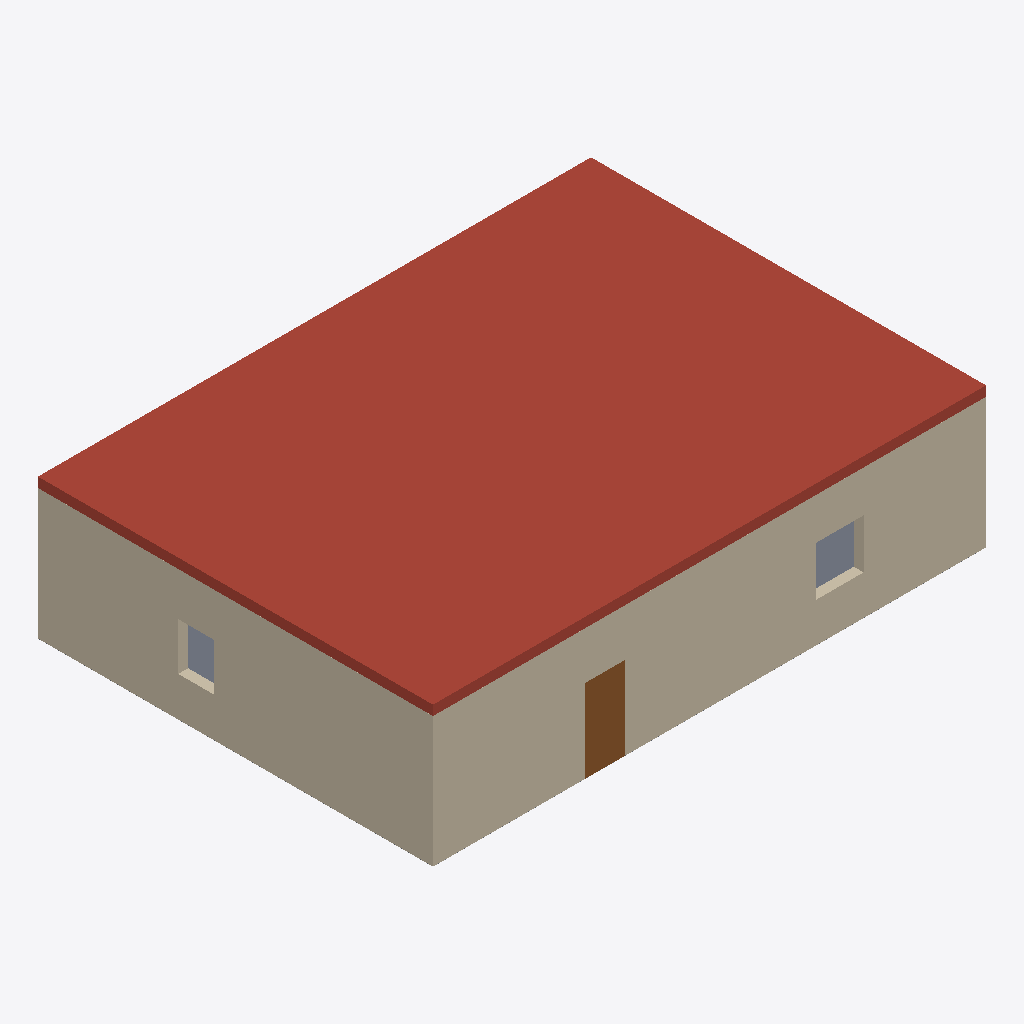
Isometric view of an IFC building model (IFC-SPF (STEP), schema IFC2X3, length unit metre), seen from the south-west, elements coloured by IFC class: 2 walls (beige), 1 roof (red-brown), 1 door (brown), 1 slab (grey).
Extent 14.0 m × 10.0 m × 3.6 m (x, y, z). Storeys (1): Ifc_Storey{#30} at 0.00 m. Elements (9): 6 IfcWallStandardCase, 2 IfcSlab, 1 IfcDoor.

HEADER;
FILE_DESCRIPTION(('ViewDefinition [CoordinationView, SpaceBoundary2ndLevelAddOnView, QuantityTakeOffAddOnView]','Option [Filter: VisibleElements; SpaceContainment: On]'),'2;1');
FILE_NAME('3sallesSimple_IFC3.ifc','2010-09-29T15:50:27',(''),(''),'1.4.0-beta developer build','Darwin','');
FILE_SCHEMA(('IFC2X3'));
ENDSEC;
DATA;
#54=IFCPROJECT('3n0UZ7Fk95FApik_ufShXN',#13,'Default Project',$,$,$,$,(#51,#110,#207),#26);
#64=IFCSITE('1M2hx2H8H3mghNBJH5FBvl',#13,'Default Site',$,$,#61,$,$,.ELEMENT.,$,$,$,$,$);
#77=IFCBUILDING('0v4G6V$9z6gwElhEXK$o$E',#13,'Default Building',$,$,#74,$,$,.ELEMENT.,$,$,$);
#93=IFCBUILDINGSTOREY('2LRravS8X6DfO8qrVpSQcD',#13,'Ifc_Storey{#30}',$,$,#90,$,'ACID00000001-[number]',.ELEMENT.,0.0);
#4403=IFCSLAB('3clQRW8G1F_9w7Ecilic3j',#13,'IfcRoof-1',$,$,#4466,#4455,'E6BDA6E0-2100-4FF8-9E-87-3A6B2FB260ED',.ROOF.);
#922=IFCWALLSTANDARDCASE('0M3m2tXbv61gkDwgOTFf_l',#13,'IfcWall-4',$,$,#919,#992,'160F00B7-865E-4606-AB-8D-EAA61D3E9FAF');
#172=IFCWALLSTANDARDCASE('3PHtCuC6X6j8aBt3jS2TMJ',#13,'IfcWall-1',$,$,#169,#250,'D9477338-3068-46B4-89-0B-DC3B5C09D593');
#1497=IFCDOOR('2pmsDLlsD3ugVH5GP$8ZOE',#13,'Por-023',$,$,#1069,#1493,'B3C36355-BF63-43E2-A7-D1-15067F22360E',2.1,1.0);
#4178=IFCSLAB('2TFOs4doDCMOGV8Z7xGcnz',#13,'IfcSlab-1',$,$,#4245,#4230,'9D3D8D84-9F23-4C59-84-1F-2231FB426C7D',.FLOOR.);
ENDSEC;